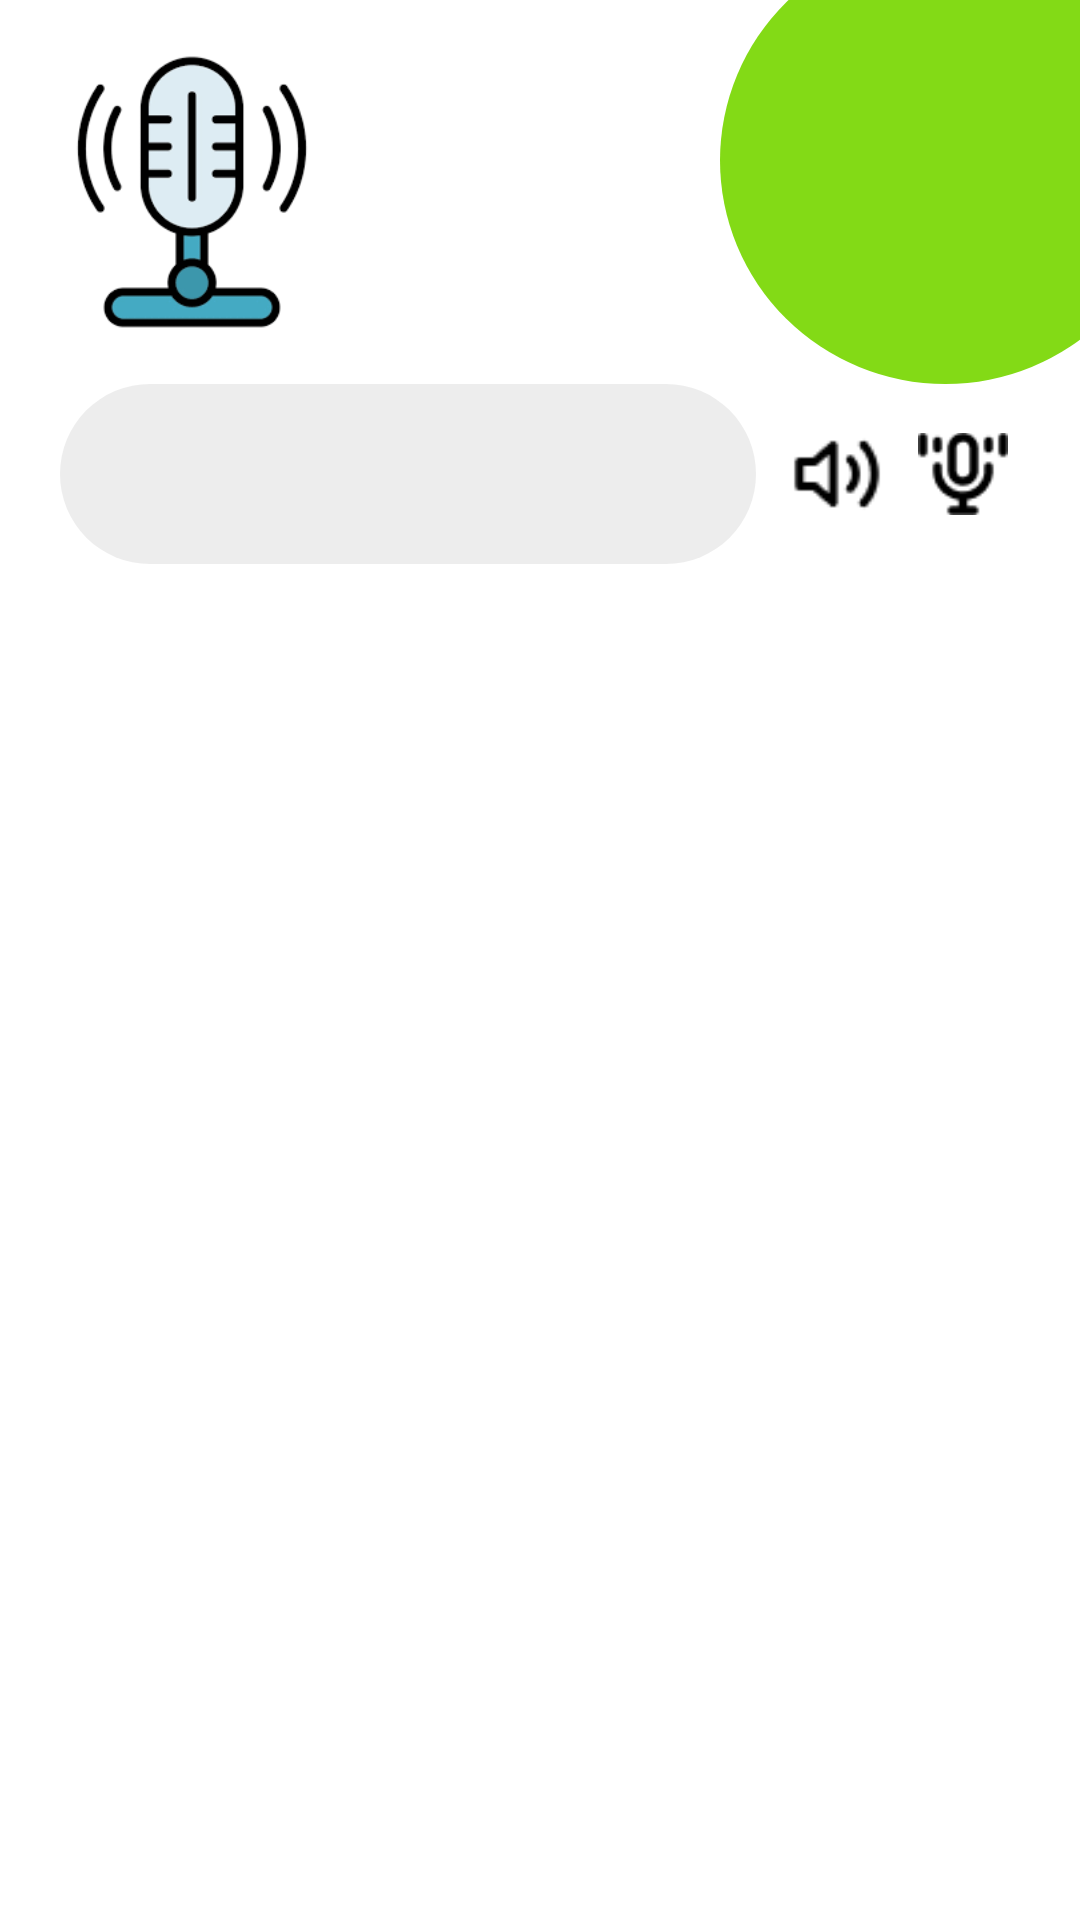

Write the Android layout XML for this screen, with the resource values it uses.
<!-- AndroidManifest.xml: application theme Theme.GermanLanguageApp -->
<!-- res/layout/activity_words_details.xml -->
<?xml version="1.0" encoding="utf-8"?>
<layout xmlns:android="http://schemas.android.com/apk/res/android"
    xmlns:app="http://schemas.android.com/apk/res-auto"
    xmlns:tools="http://schemas.android.com/tools">

    <data>
        <variable
            name="vm"
            type="com.projects.germanlanguageapp.ui.wordsdetails.WordsDetailsViewModel" />
    </data>

    <androidx.constraintlayout.widget.ConstraintLayout
        android:layout_width="match_parent"
        android:layout_height="match_parent"
        android:background="@color/white">

        <ImageView
            android:id="@+id/corner_image"
            android:layout_width="wrap_content"
            android:layout_height="wrap_content"
            app:layout_constraintTop_toTopOf="parent"
            app:layout_constraintRight_toRightOf="parent"
            android:src="@drawable/corner_image" />

        <ImageView
            android:id="@+id/listening_speaking_icon"
            android:layout_width="100dp"
            android:layout_height="100dp"
            app:layout_constraintTop_toTopOf="parent"
            app:layout_constraintLeft_toLeftOf="parent"
            android:src="@drawable/listening_speaking_icon"
            android:layout_margin="14dp" />

        <EditText
            android:id="@+id/entered_word"
            android:layout_width="0dp"
            android:layout_height="60dp"
            app:layout_constraintTop_toBottomOf="@id/corner_image"
            app:layout_constraintLeft_toLeftOf="parent"
            app:layout_constraintRight_toLeftOf="@id/speaker"
            android:layout_marginLeft="20dp"
            android:background="@drawable/rounded_button_record"
            android:backgroundTint="@color/brown_90"
            android:textColor="@color/black"
            android:padding="8dp"/>
        <ImageView
            android:id="@+id/speaker"
            android:layout_width="30dp"
            android:layout_height="60dp"
            app:layout_constraintTop_toBottomOf="@id/corner_image"
            app:layout_constraintLeft_toRightOf="@id/entered_word"
            app:layout_constraintRight_toLeftOf="@id/mic"
            android:src="@drawable/icon_microphone"
            android:layout_marginHorizontal="12dp" />
        <ImageView
            android:id="@+id/mic"
            android:layout_width="30dp"
            android:layout_height="60dp"
            app:layout_constraintTop_toBottomOf="@id/corner_image"
            app:layout_constraintLeft_toRightOf="@id/speaker"
            app:layout_constraintRight_toRightOf="parent"
            android:src="@drawable/icon_mic"
            android:layout_marginRight="24dp" />

        <androidx.recyclerview.widget.RecyclerView
            android:id="@+id/words_recycler"
            android:layout_width="match_parent"
            android:layout_height="0dp"
            app:layout_constraintTop_toBottomOf="@id/entered_word"
            app:layout_constraintBottom_toBottomOf="parent"
            app:layout_constraintStart_toStartOf="parent"
            android:paddingTop="12dp"
            android:paddingHorizontal="4dp"
            app:layoutManager="androidx.recyclerview.widget.LinearLayoutManager"
            tools:listitem="@layout/word_item"/>

    </androidx.constraintlayout.widget.ConstraintLayout>
</layout>
<!-- res/layout/word_item.xml (included above) -->
<?xml version="1.0" encoding="utf-8"?>
<layout xmlns:android="http://schemas.android.com/apk/res/android"
    xmlns:app="http://schemas.android.com/apk/res-auto">

    <data>
        <variable
            name="word"
            type="String" />
        <variable
            name="translation"
            type="String" />
    </data>

    <androidx.constraintlayout.widget.ConstraintLayout
        android:layout_width="match_parent"
        android:layout_height="wrap_content"
        android:layout_margin="6dp">

        <androidx.constraintlayout.widget.ConstraintLayout
            android:layout_width="match_parent"
            android:layout_height="wrap_content"
            app:layout_constraintTop_toTopOf="parent"
            app:layout_constraintLeft_toLeftOf="parent"
            android:background="@drawable/button_rounded"
            android:backgroundTint="@color/greeen1"
            >

            <TextView
                android:id="@+id/word_view"
                android:layout_width="0dp"
                android:layout_height="wrap_content"
                app:layout_constraintTop_toTopOf="parent"
                app:layout_constraintBottom_toBottomOf="parent"
                app:layout_constraintLeft_toLeftOf="parent"
                app:layout_constraintRight_toLeftOf="@id/translation_text"
                android:textColor="@color/white"
                android:textSize="16sp"
                android:textStyle="bold"
                android:padding="8dp"
                android:gravity="center"
                android:text="@{word}"
                android:breakStrategy="simple"/>

            <TextView
                android:id="@+id/translation_text"
                android:layout_width="0dp"
                android:layout_height="wrap_content"
                app:layout_constraintTop_toTopOf="parent"
                app:layout_constraintBottom_toBottomOf="parent"
                app:layout_constraintLeft_toRightOf="@id/word_view"
                app:layout_constraintRight_toLeftOf="@id/microphone"
                android:textColor="@color/black"
                android:textSize="16sp"
                android:padding="8dp"
                android:gravity="center"
                android:text="@{translation}"
                android:breakStrategy="simple"/>

            <ImageView
                android:id="@+id/mic"
                android:layout_width="30dp"
                android:layout_height="0dp"
                app:layout_constraintTop_toTopOf="parent"
                app:layout_constraintBottom_toBottomOf="parent"
                app:layout_constraintRight_toRightOf="parent"
                android:src="@drawable/icon_mic"
                android:background="@color/transparent"
                android:layout_marginHorizontal="12dp"/>

            <ImageView
                android:id="@+id/microphone"
                android:layout_width="30dp"
                android:layout_height="0dp"
                app:layout_constraintTop_toTopOf="parent"
                app:layout_constraintBottom_toBottomOf="parent"
                app:layout_constraintRight_toLeftOf="@id/mic"
                android:src="@drawable/icon_microphone"
                android:background="@color/transparent"
                android:layout_marginHorizontal="12dp"/>


        </androidx.constraintlayout.widget.ConstraintLayout>

    </androidx.constraintlayout.widget.ConstraintLayout>
</layout>
<!-- resources referenced by this layout -->
<resources>
  <color name="black">#FF000000</color>
  <color name="brown_90">#E6ECECEC</color>
  <color name="greeen1">#32C000</color>
  <color name="transparent">#00000000</color>
  <color name="white">#FFFFFFFF</color>
  <!-- drawable button_rounded (drawable) -->
  <?xml version="1.0" encoding="utf-8"?>
  <shape xmlns:android="http://schemas.android.com/apk/res/android">
  
      <corners android:radius="32dp"/>
      <solid android:color="@color/brown_90"/>
  
  </shape>
  <!-- drawable corner_image (drawable) -->
  <vector xmlns:android="http://schemas.android.com/apk/res/android"
      android:width="120dp"
      android:height="128dp"
      android:viewportWidth="120"
      android:viewportHeight="128">
    <path
        android:pathData="M0,53.5a75.14,74.5 0,1 0,150.28 0a75.14,74.5 0,1 0,-150.28 0z"
        android:fillColor="#83DA16"/>
  </vector>
  <!-- drawable icon_mic: png bitmap (drawable-nodpi, 645 bytes) -->
  <!-- drawable icon_microphone: png bitmap (drawable-nodpi, 507 bytes) -->
  <!-- drawable listening_speaking_icon: png bitmap (drawable, 4353 bytes) -->
  <!-- drawable rounded_button_record (drawable) -->
  <shape xmlns:android="http://schemas.android.com/apk/res/android"
      android:shape="rectangle">
      <corners android:radius="60dp"/>
  
  </shape>
  <style name="Theme.GermanLanguageApp" parent="Theme.MaterialComponents.DayNight.NoActionBar">
          
          <item name="colorPrimary">@color/colorPrimary</item>
          <item name="colorPrimaryVariant">@color/colorPrimary</item>
          <item name="colorOnPrimary">@color/white</item>
          
          <item name="colorSecondary">@color/colorSecondary</item>
          <item name="colorSecondaryVariant">@color/colorSecondary</item>
          <item name="colorOnSecondary">@color/black</item>
          
          <item name="android:statusBarColor">?attr/colorPrimary</item>
          
      </style>
  <color name="colorPrimary">#32C000</color>
  <color name="colorSecondary">#83DA16</color>
</resources>
